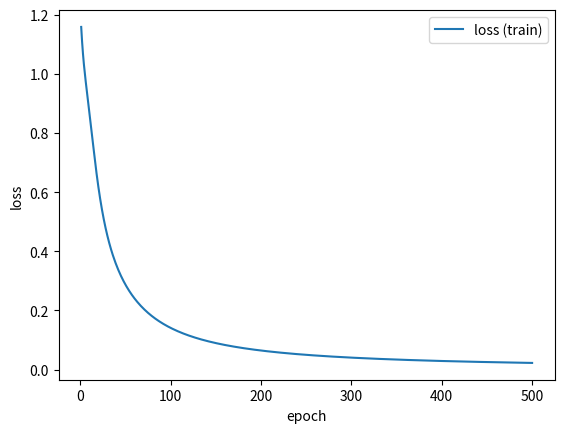
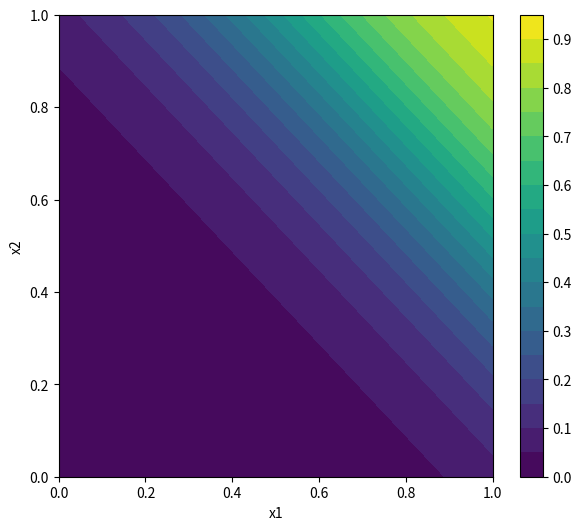
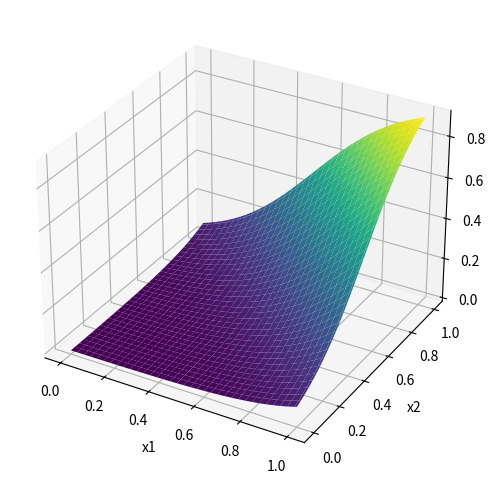

Source code (Python) for these figures, in order:
import numpy as np
import matplotlib.pyplot as plt

# 入力データと教師ラベル
x = np.asarray([[0,0],[1,0],[0,1],[1,1]], dtype=np.float64)
y_train = np.asarray([0, 0, 0, 1], dtype=np.float64)

# シグモイド関数の定義
def sigmoid(x):
    return 1 / (1 + np.exp(-x))

def sigmoid_grad(x):
    return (1.0 - sigmoid(x)) * sigmoid(x)

# 単純パーセプトロンの定義
class Perceptron:

    def __init__(self, input_size, w_std=0.01):
        self.w = w_std * np.random.randn(input_size, 1)
        self.b = 0.0
        self.grads = {}

    def forward(self, x):
        self.h = np.dot(x, self.w) + self.b
        self.y = sigmoid(self.h)
        return self.y

    def backward(self, x, t):
        self.grads = {}

        d_h = -1 * (t - self.y) * sigmoid_grad(self.h)
        self.grads['w'] = np.dot(x.T, d_h)
        self.grads['b'] = np.sum(d_h, axis=0)

    def update_parameters(self, lr=0.1):
        self.w -= lr * self.grads['w']
        self.b -= lr * self.grads['b']

# モデルのパラメータを表示
def display_model_parameters(model):
  print("w:", model.w, "b:", model.b)

# モデルの作成
input_size = 2
model = Perceptron(input_size=input_size, w_std=1.0)

# モデルパラメータの初期値を表示
display_model_parameters(model)

# 学習パラメータの設定
num_train_data = 4
epoch_num = 500
learning_rate = 1.0

epoch_list = []
train_loss_list = []
train_accuracy_list = []

iteration = 0
for epoch in range(1, epoch_num + 1, 1):
    sum_loss = 0.0

    for i in range(0, num_train_data, 1):
        input = x[i:i+1]
        label = y_train[i:i+1]

        y_pred = model.forward(input)

        sum_loss += np.sum(np.power(y_pred - label, 2))

        model.backward(input, label.reshape(-1, 1))
        model.update_parameters(lr=learning_rate)

    # 学習途中のlossの保存
    epoch_list.append(epoch)
    train_loss_list.append(sum_loss)
    print("epoch: {}, loss: {}".format(epoch, sum_loss))

# モデルのパラメータを表示
display_model_parameters(model)

plt.figure()
plt.plot(epoch_list, train_loss_list, label='loss (train)')
plt.xlabel("epoch")     # x軸ラベル
plt.ylabel("loss")      # y軸ラベル
plt.legend()            # 凡例
plt.show()

# x1とx2の生成
x1 = np.linspace(0, 1, 101)  # [0 0.1 ... 1.0]
x2 = np.linspace(0, 1, 101)  # [0 0.1 ... 1.0]
X1, X2 = np.meshgrid(x1, x2)

# 入力x1とx2の出力を計算しvalに代入
val = []

for v in x2:
  for u in x1:
    input = u, v
    val.append(model.forward(input))

val = np.asarray(val)
val = val.reshape(X1.shape)

# 等高線表示(PDFにセーブ)
fig, ax = plt.subplots(figsize=(7,6))
surf = ax.contourf(X1, X2, val, 20, cmap='viridis')
fig.colorbar(surf)
ax.set_xlabel("x1")
ax.set_ylabel("x2")
plt.savefig("Perceptron-2D.pdf")
plt.show()

# 3D表示 (PDFにセーブ)
fig = plt.figure(figsize=(6,6))
ax = fig.add_subplot(projection='3d')
ax.plot_surface(X1, X2, val, cmap='viridis')
ax.set_xlabel("x1")
ax.set_ylabel("x2")
plt.savefig("Perceptron-3D.pdf")
plt.show()
